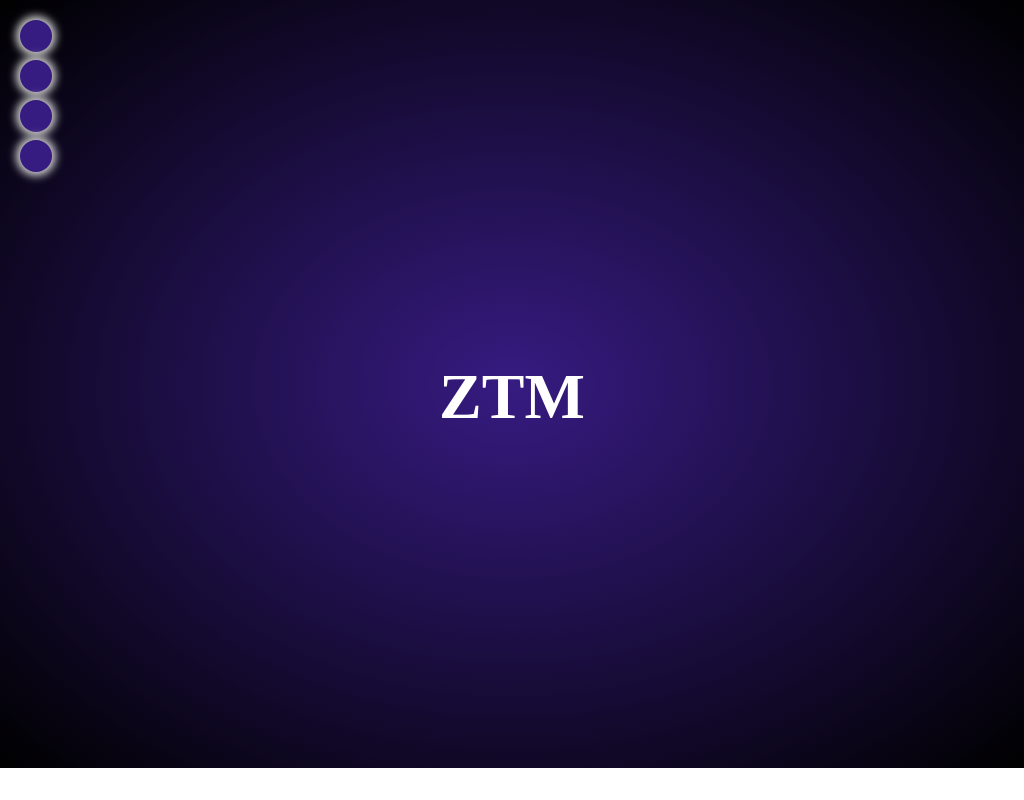

Recreate this image using only HTML and CSS.

<!-- file: index.html -->
<!DOCTYPE html>
<html lang="en">
  <head>
    <meta charset="UTF-8" />
    <meta http-equiv="X-UA-Compatible" content="IE=edge" />
    <meta name="viewport" content="width=device-width, initial-scale=1.0" />
    <meta name="author" content="Damian" />
    <link rel="stylesheet" href="./styles.css" />
    <title>Animation Challenge</title>
  </head>
  <body>
    <main>
      <div>
        <h2>ZTM</h2>
      </div>

      <div class="box">
        <div class="circle"></div>
        <div class="circle"></div>
        <div class="circle"></div>
        <div class="circle"></div>
      </div>
    </main>
  </body>
</html>


/* file: styles.css */
body {
  margin: 0;
  padding: 0;
  overflow: hidden;
}

main {
  height: 100%;
  width: 100%;
  position: absolute;
  background: radial-gradient(rgb(54, 27, 129), rgb(0, 0, 0));
}

h2 {
  position: absolute;
  top: 40%;
  width: 100%;
  font-size: 4rem;
  text-align: center;
  color: #fff;
  transform: translateY (-50%);
}

.box {
  width: 100%;
  height: 100vh;
  padding: 1rem;
}

.circle {
  width: 2.5rem;
  height: 2.5rem;
  background-color: rgb(54, 27, 129);
  box-shadow: 0 0 10px 5px rgb(207, 207, 207);
  border-radius: 50%;
  animation-name: slide;
  animation-duration: 5s;
  animation-timing-function: linear;
  animation-iteration-count: infinite;
  animation-direction: normal;
  animation-fill-mode: forwards;
}

.circle:nth-child(2) {
  animation-delay: 0.5s;
}
.circle:nth-child(3) {
  animation-delay: 1s;
}
.circle:nth-child(4) {
  animation-delay: 1.5s;
}

@keyframes slide {
  0% {
    transform: translateX(0) translateY(0) scale(0.8);
  }
  25% {
    transform: translateX(100vw) translateY(0) scale(1);
  }
  50% {
    transform: translateX(0) translateY(100vh) scale(1.2);
  }
  100% {
    transform: translateX(0) translateY(0) scale(0.8);
  }
}
